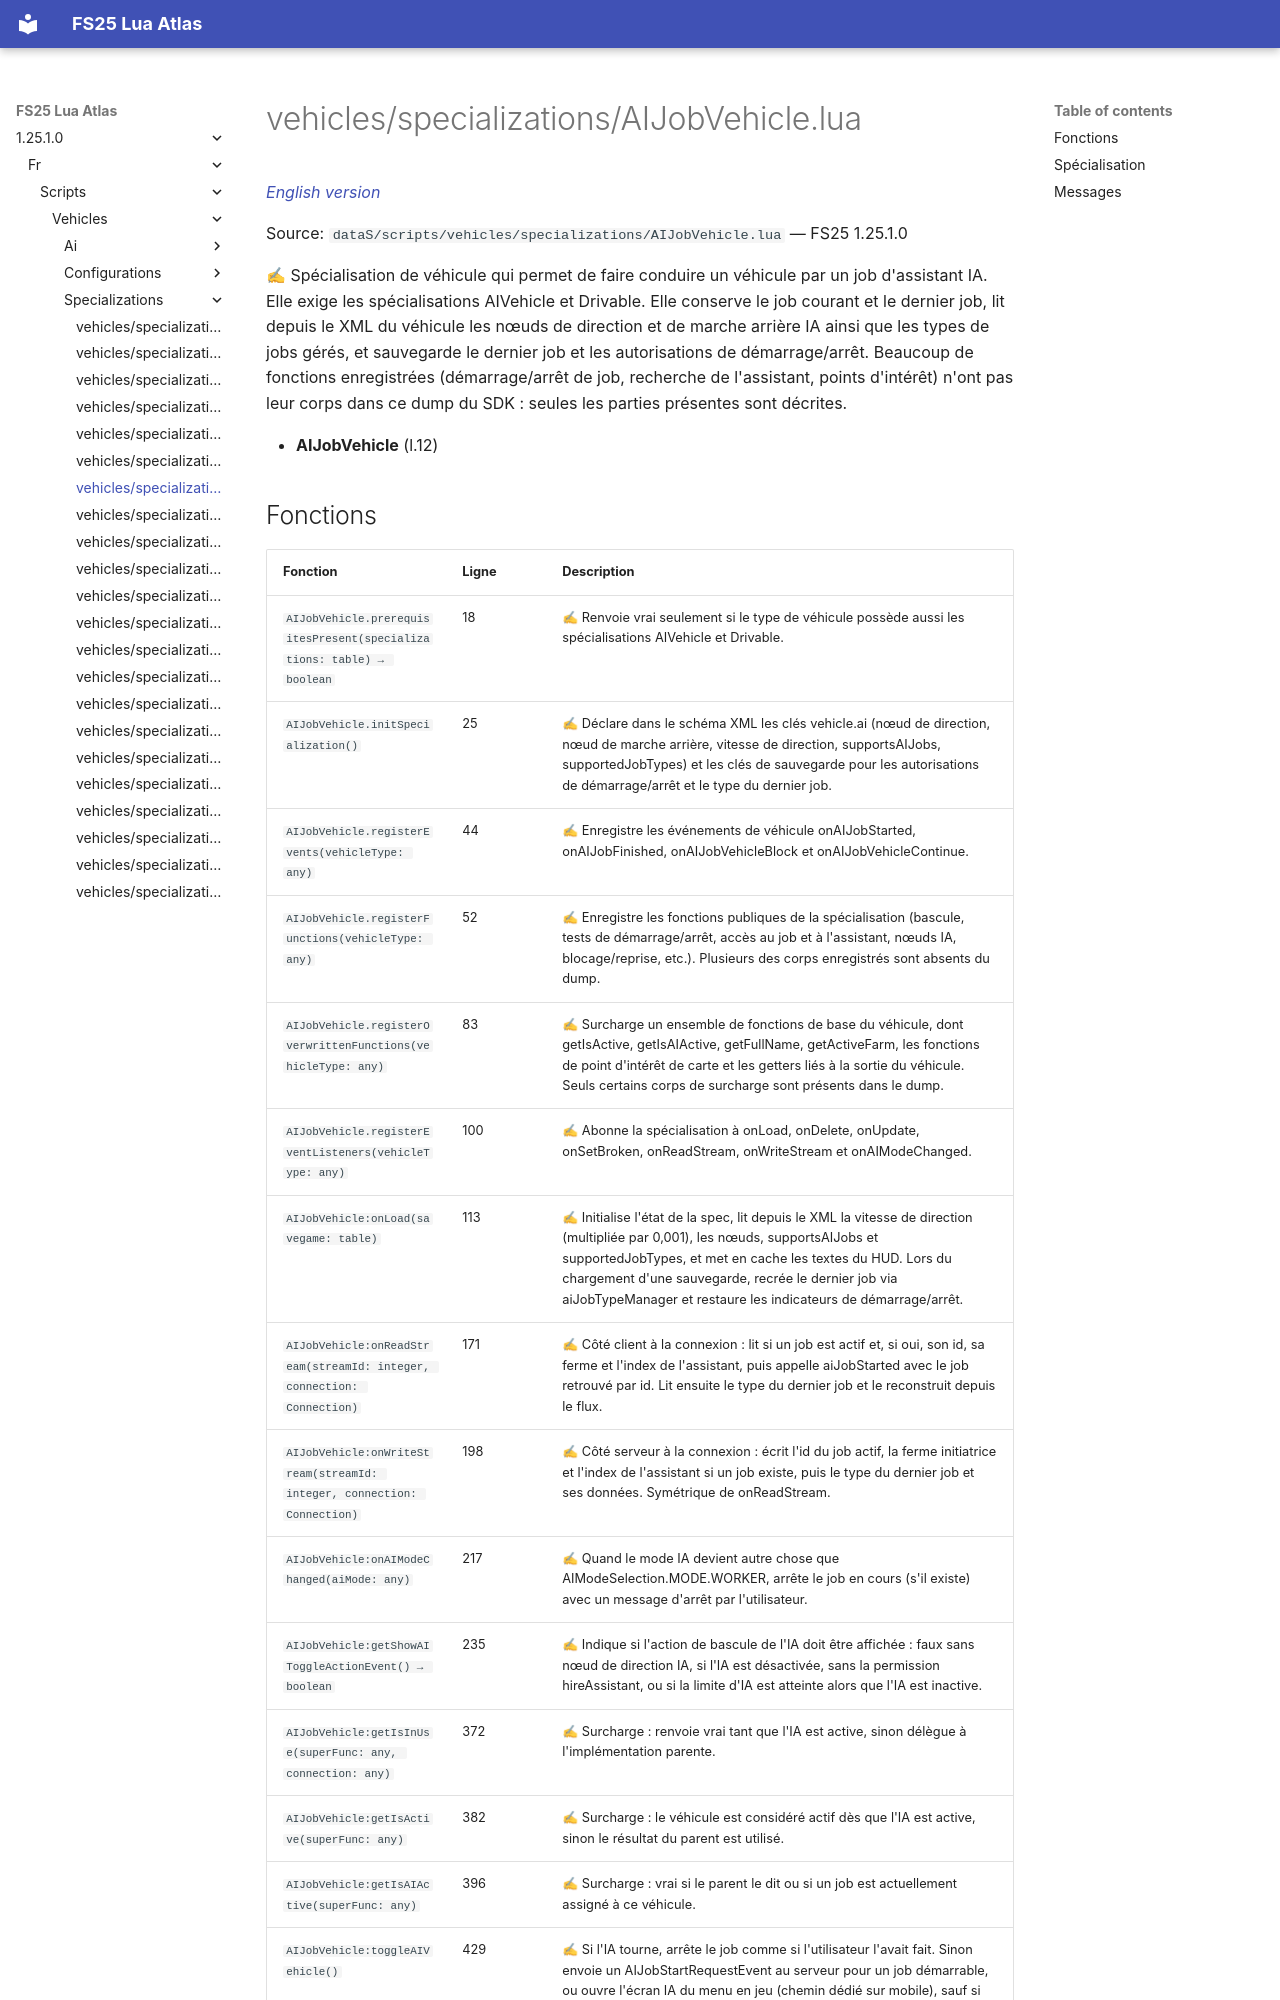

repository: Tim0219800/fs25-lua-atlas · page: 1.25.1.0/fr/scripts/vehicles/specializations/AIJobVehicle.html · generator: mkdocs

# vehicles/specializations/AIJobVehicle.lua

*[English version](../../../../scripts/vehicles/specializations/AIJobVehicle.md)*

Source: `dataS/scripts/vehicles/specializations/AIJobVehicle.lua` — FS25 1.25.1.0

✍ Spécialisation de véhicule qui permet de faire conduire un véhicule par un job d'assistant IA. Elle exige les spécialisations AIVehicle et Drivable. Elle conserve le job courant et le dernier job, lit depuis le XML du véhicule les nœuds de direction et de marche arrière IA ainsi que les types de jobs gérés, et sauvegarde le dernier job et les autorisations de démarrage/arrêt. Beaucoup de fonctions enregistrées (démarrage/arrêt de job, recherche de l'assistant, points d'intérêt) n'ont pas leur corps dans ce dump du SDK : seules les parties présentes sont décrites.

- **AIJobVehicle** (l.12)
